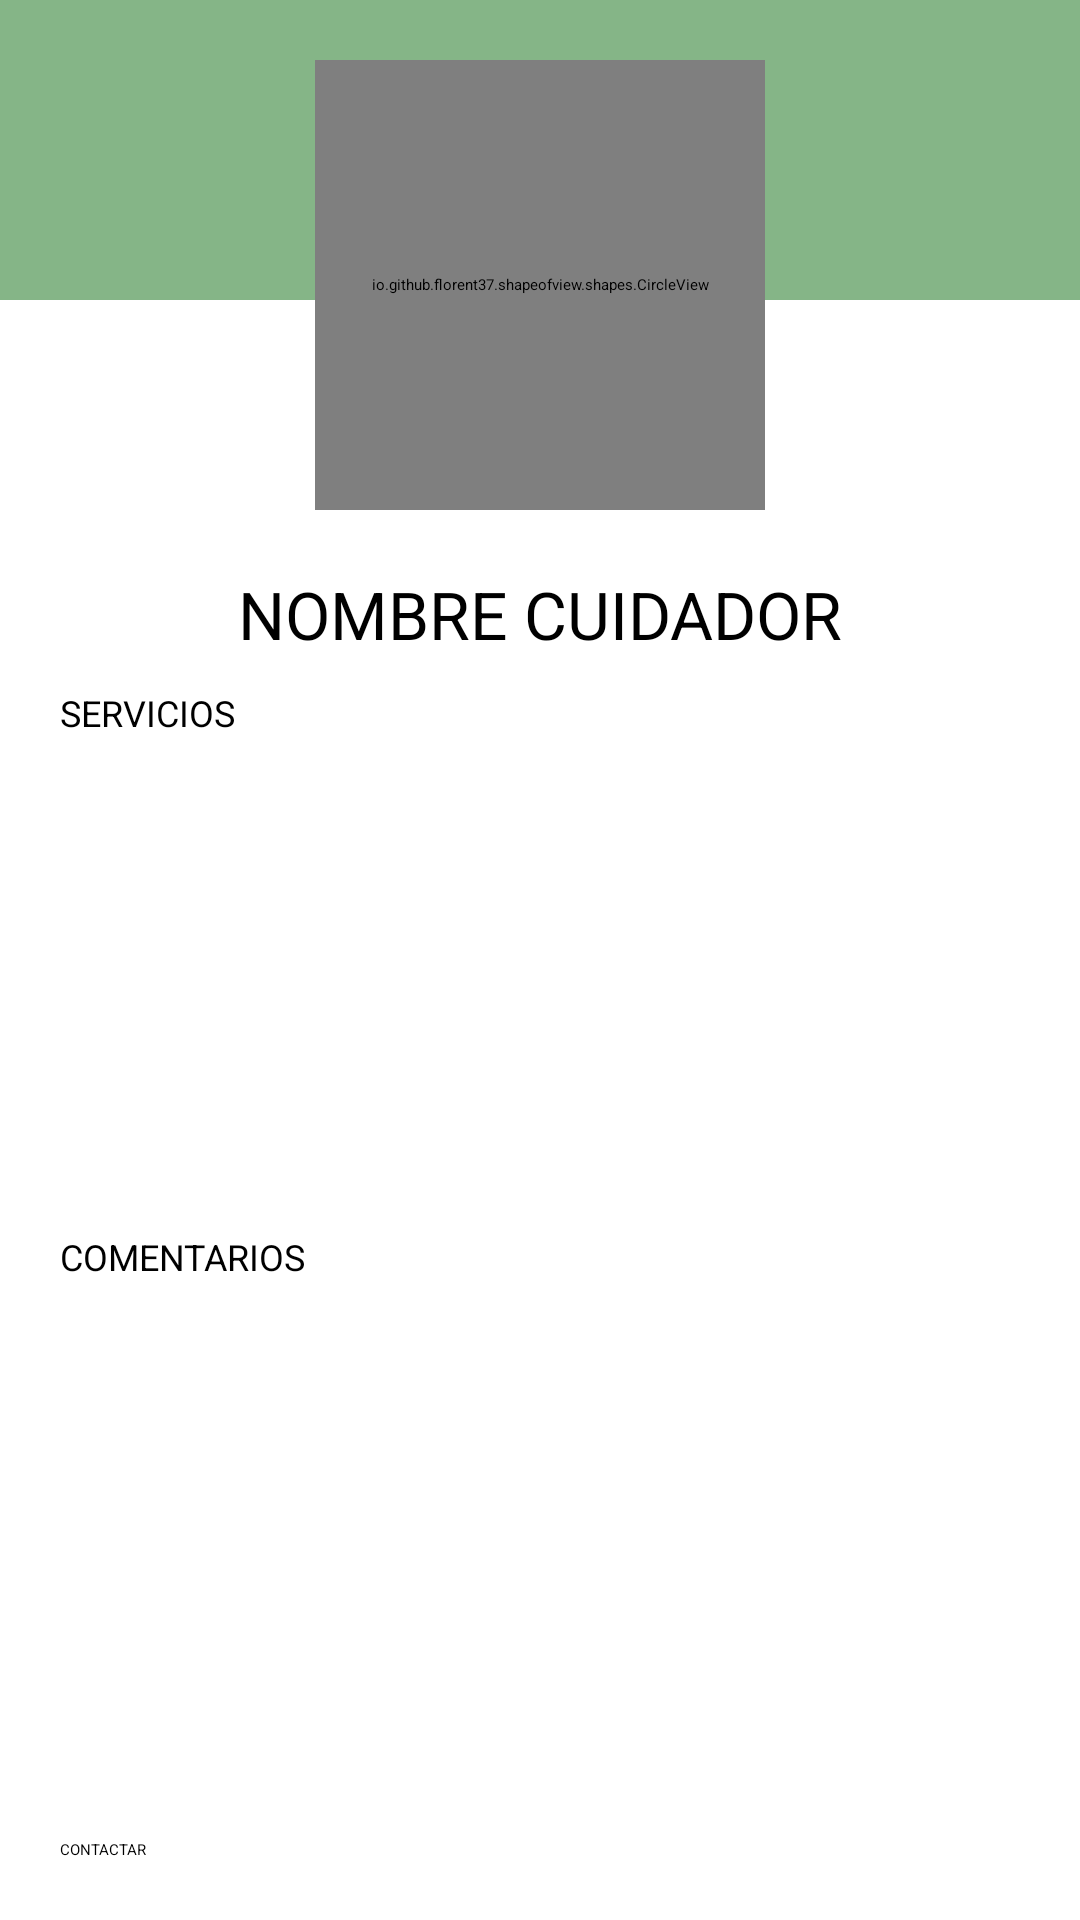

Layout XML and referenced resources for this Android screen:
<!-- AndroidManifest.xml: application theme Theme.StartApp -->
<!-- res/layout/activity_cuidador_presentacion.xml -->
<?xml version="1.0" encoding="utf-8"?>
<androidx.coordinatorlayout.widget.CoordinatorLayout xmlns:android="http://schemas.android.com/apk/res/android"
    xmlns:app="http://schemas.android.com/apk/res-auto"
    xmlns:tools="http://schemas.android.com/tools"
    android:layout_width="match_parent"
    android:layout_height="match_parent"
    tools:context=".CuidadorPresentacionActivity">

    <LinearLayout
        android:layout_width="match_parent"
        android:layout_height="match_parent"
        android:orientation="vertical">


        <FrameLayout
            android:layout_width="match_parent"
            android:layout_height="170dp"
            >
            <io.github.florent37.shapeofview.shapes.DiagonalView
                android:layout_width="match_parent"
                android:layout_height="100dp"
                android:elevation="4dp"
                app:shape_diagonal_angle="10"
                app:shape_diagonal_position="bottom"
                android:backgroundTint="@color/verde_claro"
                >
                <View
                    android:layout_width="match_parent"
                    android:layout_height="match_parent"
                    android:background="@color/verde_claro" />


            </io.github.florent37.shapeofview.shapes.DiagonalView>
            <io.github.florent37.shapeofview.shapes.CircleView
                android:layout_width="150dp"
                android:layout_height="150dp"
                android:layout_gravity="center"
                android:translationY="10dp"
                android:elevation="4dp"
                app:shape_circle_borderColor="@android:color/holo_green_light"
                app:shape_circle_borderWidth="4dp">

                
                <ImageView
                    android:id="@+id/img_profile_photo"
                    android:layout_width="match_parent"
                    android:layout_height="wrap_content"
                    android:scaleType="centerCrop"
                    android:src="@drawable/ic_account_circle"
                    android:layout_gravity="center" />

            </io.github.florent37.shapeofview.shapes.CircleView>

        </FrameLayout>

        <TextView
            android:id="@+id/tv_nombre_cuidador"
            android:layout_width="match_parent"
            android:layout_height="wrap_content"
            android:text="NOMBRE CUIDADOR"
            android:textAlignment="center"
            android:textSize="22sp"
            android:layout_marginTop="20dp"/>

        <TextView

            android:layout_width="match_parent"
            android:layout_height="wrap_content"
            android:text="SERVICIOS"
            android:textAlignment="textStart"
            android:textSize="12sp"
            android:layout_marginHorizontal="20dp"
            android:layout_marginTop="10dp"/>

        <androidx.recyclerview.widget.RecyclerView
            xmlns:android="http://schemas.android.com/apk/res/android"
            android:id="@+id/reciclador_servicios"
            android:layout_width="match_parent"
            android:layout_height="150dp"
            android:layout_marginTop="5dp"
            android:scrollbars="vertical"
            android:layoutAnimation="@anim/layout_animation"/>

        <TextView
            android:layout_width="match_parent"
            android:layout_height="wrap_content"
            android:text="COMENTARIOS"
            android:textAlignment="textStart"
            android:textSize="12sp"
            android:layout_marginHorizontal="20dp"
            android:layout_marginTop="10dp"/>

        <androidx.recyclerview.widget.RecyclerView
            xmlns:android="http://schemas.android.com/apk/res/android"
            android:id="@+id/reciclador_comentarios"
            android:layout_width="match_parent"
            android:layout_height="230dp"
            android:layout_marginTop="5dp"
            android:scrollbars="vertical"
            android:layoutAnimation="@anim/layout_animation"/>



    </LinearLayout>
    <Button
        android:id="@+id/btn_contactar"
        android:layout_width="match_parent"
        android:layout_height="wrap_content"
        android:layout_gravity="bottom"
        android:layout_margin="20dp"
        android:text="CONTACTAR"
        android:backgroundTint="@color/verde_claro"/>

</androidx.coordinatorlayout.widget.CoordinatorLayout>
<!-- resources referenced by this layout -->
<resources>
  <color name="verde_claro">#85B587</color>
  <style name="Theme.StartApp" parent="Theme.SplashScreen">
          <item name="windowSplashScreenBackground">@color/white</item>
          <item name="windowSplashScreenAnimatedIcon">@drawable/avd_logoanimado</item>
          <item name="windowSplashScreenAnimationDuration">1000</item>
          <item name="postSplashScreenTheme">@style/Theme.PetsHome</item>
      </style>
  <color name="white">#FFFFFFFF</color>
  <!-- drawable avd_logoanimado: vector/xml drawable (drawable, 68931 chars, omitted) -->
  <style name="Theme.PetsHome" parent="Base.Theme.PetsHome" />
  <style name="Base.Theme.PetsHome" parent="Theme.Material3.DayNight.NoActionBar">
          
          
          <item name="android:statusBarColor">@color/verde_claro</item>
      </style>
</resources>
